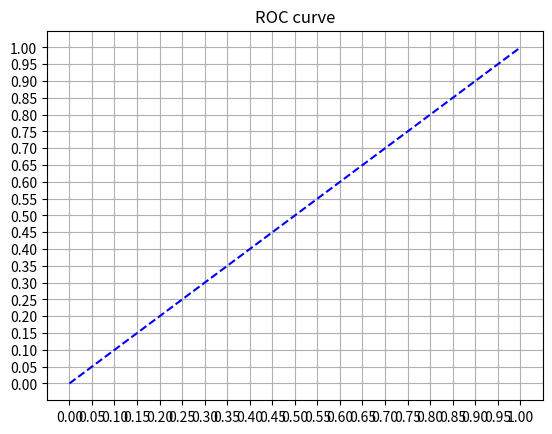
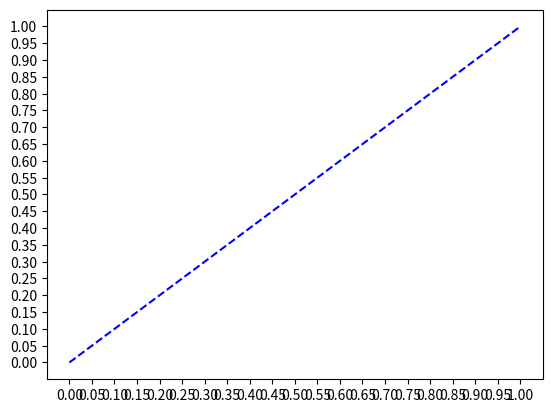

Write Python code to recreate these figures, in order. (Note: this script raises an exception after producing the figures.)
from scipy.interpolate import make_interp_spline, BSpline
import numpy as np
import matplotlib.pyplot as plt
import os


def suavizar(x, y):
    if len(x) > 2:
        T = np.array(x)
        # 300 represents number of points to make between T.min and T.max
        x_suave = np.linspace(T.min(), T.max(), 300)
        spl = make_interp_spline(T, y, k=3)  # BSpline object
        y_suave = spl(x_suave)
        return x_suave, y_suave
    else:
        return x, y


def ReadData():

    names = [
        "resnet50.txt",
        "inceptionv3.txt",
        "frankensnet.txt"
    ]
    lista_fp_r = []
    lista_tp_r = []
    lista_fn_r = []
    lista_tn_r = []

    lista_fp_i = []
    lista_tp_i = []
    lista_fn_i = []
    lista_tn_i = []

    lista_fp_f = []
    lista_tp_f = []
    lista_fn_f = []
    lista_tn_f = []
    try:
        file = open(names[0], "r")
        for line in file:
            line = line.rstrip('\n').split('\t')
            # lista_fp_r.append(float(line[0])/(float(line[0])+float(line[3])))
            # lista_tp_r.append(float(line[1])/(float(line[1])+float(line[2])))
            # lista_fp_r.append(float(line[0])+float(line[2]))
            # lista_tp_r.append(float(line[1])+float(line[3]))
            lista_fp_r.append(float(line[0]))
            lista_tp_r.append(float(line[1]))
            lista_fn_r.append(float(line[2]))
            lista_tn_r.append(float(line[3]))
        file.close()
        # print(zip(lista_fp_r,lista_tp_r))
        max_fp_r = max(lista_fp_r)
        max_tp_r = max(lista_tp_r)
        max_fn_r = max(lista_fn_r)
        max_tn_r = max(lista_tn_r)
        resnet = max_fp_r, max_tp_r, max_fn_r, max_tn_r

        for i in range(len(lista_fp_r)):
            lista_fp_r[i] /= max_fp_r
            lista_tp_r[i] /= max_tp_r
        # print(zip(lista_fp_r,lista_tp_r))
    except:
        print("no data resnet50")
        resnet = None

    try:
        file = open(names[1], "r")
        for line in file:
            line = line.rstrip('\n').split('\t')
            # lista_fp_i.append(float(line[0])/(float(line[0])+float(line[3])))
            # lista_tp_i.append(float(line[1])/(float(line[1])+float(line[2])))
            # lista_fp_i.append(float(line[0])+float(line[2]))
            # lista_tp_i.append(float(line[1])+float(line[3]))
            lista_fp_i.append(float(line[0]))
            lista_tp_i.append(float(line[1]))
            lista_fn_i.append(float(line[2]))
            lista_tn_i.append(float(line[3]))
        file.close()
        max_fp_i = max(lista_fp_i)
        max_tp_i = max(lista_tp_i)
        max_fn_i = max(lista_fn_i)
        max_tn_i = max(lista_tn_i)
        inception = max_fp_i, max_tp_i, max_fn_i, max_tn_i

        for i in range(len(lista_fp_i)):
            lista_fp_i[i] /= max_fp_i
            lista_tp_i[i] /= max_tp_i
    except:
        print("no data inceptionv3")
        inception = None
    try:
        file = open(names[2], "r")
        for line in file:
            line = line.rstrip('\n').split('\t')
            # lista_fp_f.append(float(line[0])/(float(line[0])+float(line[3])))
            # lista_tp_f.append(float(line[1])/(float(line[1])+float(line[2])))
            # lista_fp_f.append(float(line[0])+float(line[2]))
            # lista_tp_f.append(float(line[1])+float(line[3]))
            lista_fp_f.append(float(line[0]))
            lista_tp_f.append(float(line[1]))
            lista_fn_f.append(float(line[2]))
            lista_tn_f.append(float(line[3]))
        file.close()
        max_fp_f = max(lista_fp_f)
        max_tp_f = max(lista_tp_f)
        max_fn_f = max(lista_fn_f)
        max_tn_f = max(lista_tn_f)
        frankensnet = max_fp_f, max_tp_f, max_fn_f, max_tn_f
        for i in range(len(lista_fp_f)):
            lista_fp_f[i] /= max_fp_f
            lista_tp_f[i] /= max_tp_f
    except:
        print("no data frankensnet")
        frankensnet = None

    print(len(lista_fp_r), len(lista_tp_r))
    print(len(lista_fp_i), len(lista_tp_i))
    print(len(lista_fp_f), len(lista_tp_f))
    print(resnet)
    print(inception)
    print(frankensnet)
    return lista_fp_r, lista_tp_r, lista_fp_i, lista_tp_i, lista_fp_f, lista_tp_f, resnet, inception, frankensnet


def Plot():
    lista_fp_r, lista_tp_r, lista_fp_i, lista_tp_i, lista_fp_f, lista_tp_f, resnet, inception, frankensnet = ReadData()
    print(resnet)
    print(inception)
    print(frankensnet)
    puntos = [i for i in range(len(lista_fp_r))]
    plt.figure()
    plt.plot([0, 1], [0, 1], 'b--')
    if lista_fp_r != []:
        # print(zip(lista_fp_r,lista_tp_r))
        plt.plot(lista_fp_r, lista_tp_r, 'r')
    if lista_fp_i != []:
        # print(list(zip(lista_fp_i,lista_tp_i)))
        plt.plot(lista_fp_i, lista_tp_i, 'b')
    if lista_fp_f != []:
        # print(zip(lista_fp_f,lista_tp_f))
        plt.plot(lista_fp_f, lista_tp_f, 'g')
    plt.title('ROC curve')
    step = 0.05
    plt.xticks(np.arange(0, 1+step, step))
    plt.yticks(np.arange(0, 1+step, step))
    plt.grid()
    fpr = []
    vpr = []
    if resnet != None:
        fp_r, tp_r, fn_r, tn_r = resnet
        fpr_r = fp_r/(fp_r+tn_r)
        vpr_r = tp_r/(tp_r+fn_r)
        fpr.append(fpr_r)
        vpr.append(vpr_r)
    if inception != None:
        fp_i, tp_i, fn_i, tn_i = inception
        fpr_i = fp_i/(fp_i+tn_i)
        vpr_i = tp_i/(tp_i+fn_i)
        fpr.append(fpr_i)
        vpr.append(vpr_i)
    if frankensnet != None:
        fp_f, tp_f, fn_f, tn_f = frankensnet
        fpr_f = fp_f/(fp_f+tn_f)
        vpr_f = tp_f/(tp_f+fn_f)
        fpr.append(fpr_f)
        vpr.append(vpr_f)
    labels = ["Resnet50", "Inception", "FrankensNet"]
    plt.figure()
    plt.plot([0, 1], [0, 1], 'b--')
    plt.scatter(fpr, vpr)
    step = 0.05
    plt.xticks(np.arange(0, 1+step, step))
    plt.yticks(np.arange(0, 1+step, step))
    for i, txt in enumerate(labels):
        plt.annotate(txt, (fpr[i], vpr[i]))
    plt.title('ROC space')
    plt.grid()

    return resnet, inception, frankensnet


def RocSpace(resnet, inception, frankensnet):
    fp_r, tp_r, fn_r, tn_r = resnet
    fp_i, tp_i, fn_i, tn_i = inception
    fp_f, tp_f, fn_f, tn_f = frankensnet
    fpr_r = fp_r/(fp_r+tn_r)
    vpr_r = tp_r/(tp_r+fn_r)
    fpr_i = fp_i/(fp_i+tn_i)
    vpr_i = tp_i/(tp_i+fn_i)
    fpr_f = fp_f/(fp_f+tn_f)
    vpr_f = tp_f/(tp_f+fn_f)
    fpr = [fpr_r, fpr_i, fpr_f]
    vpr = [vpr_r, vpr_i, vpr_f]
    plt.figure()
    plt.scatter(fpr, vpr)
    plt.title('ROC space')
    plt.grid()
    plt.show()
    pass


if __name__ == "__main__":
    resnet, inception, frankensnet = Plot()
    # RocSpace()
    plt.show()


"""     T = np.array([6, 7, 8, 9, 10, 11, 12])
    power = np.array([1.53E+03, 5.92E+02, 2.04E+02,
                      7.24E+01, 2.72E+01, 1.10E+01, 4.70E+00])
    plt.plot(T, power)
    plt.figure()

    # 300 represents number of points to make between T.min and T.max
    xnew = np.linspace(T.min(), T.max(), 300)
    spl = make_interp_spline(T, power, k=3)  # BSpline object
    power_smooth = spl(xnew)
    plt.plot(xnew, power_smooth)
    plt.show() """
